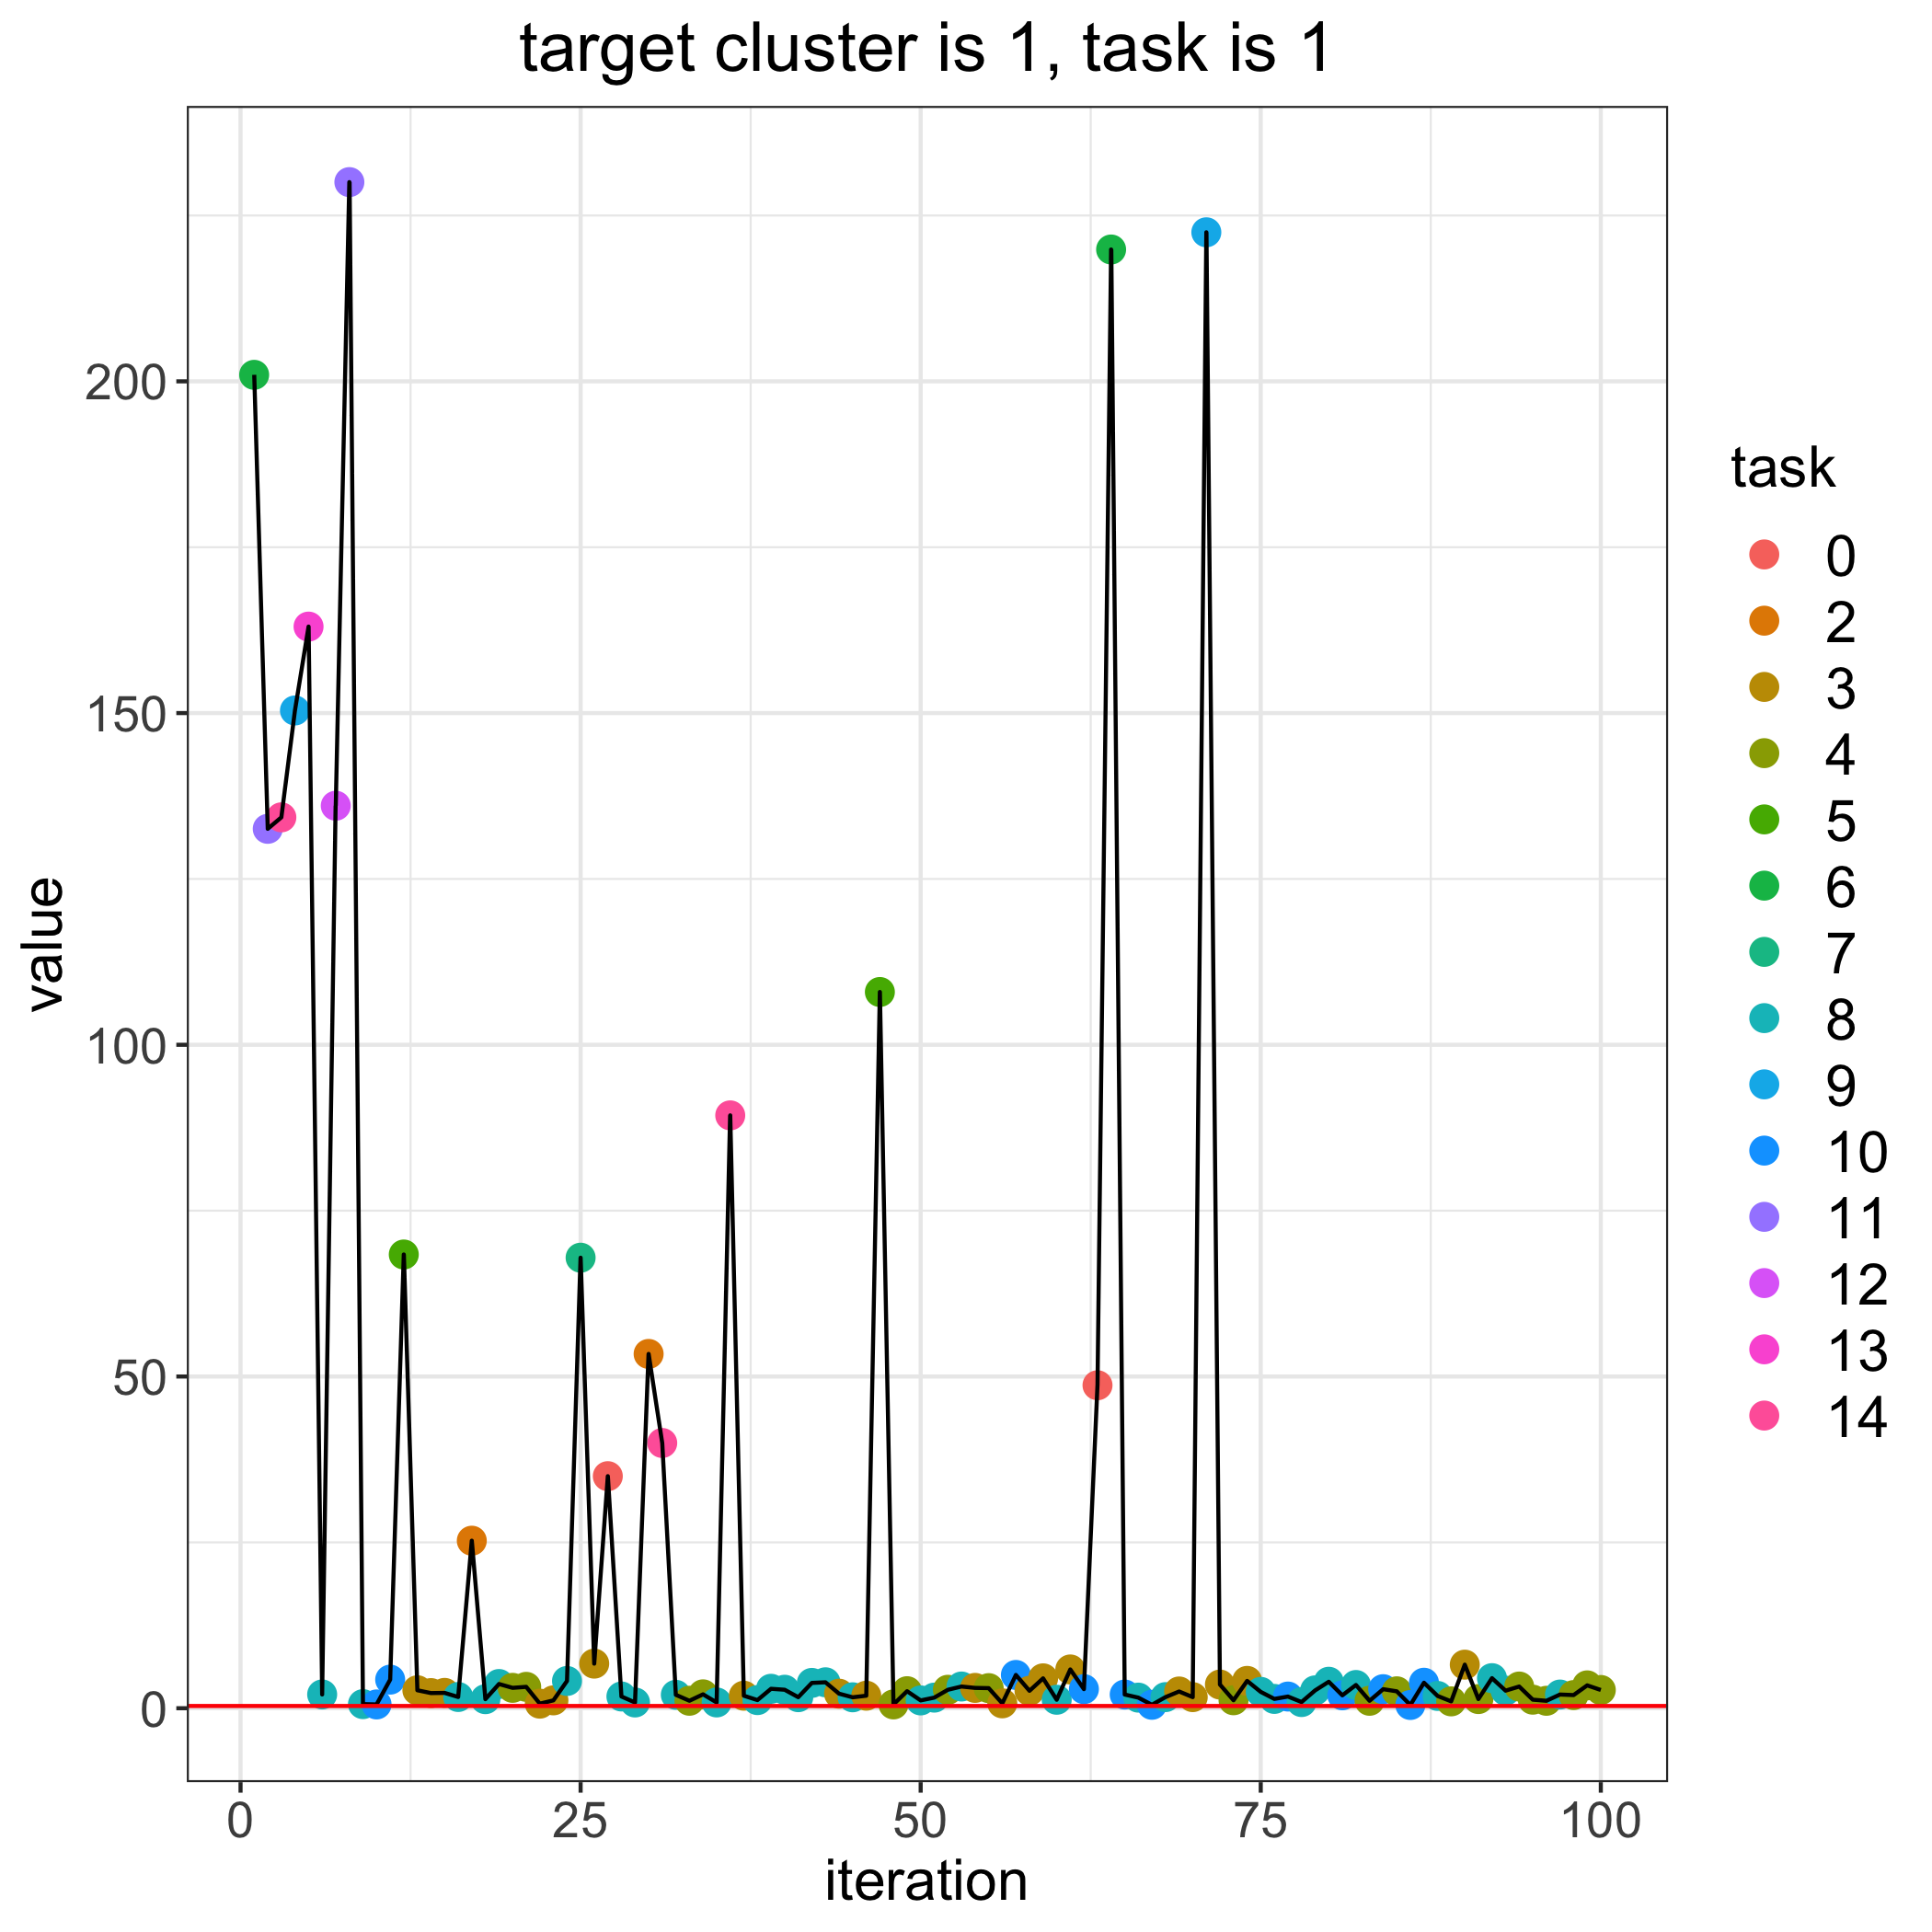

The file beside this chart, header and first rows:
, losses, bandit_selects
0, 0.3393, 
1, 201, 6.0
2, 132.6, 11.0
3, 134.3, 14.0
4, 150.4, 9.0
5, 163, 13.0
6, 2.079, 8.0
7, 136, 12.0
8, 230, 11.0
9, 0.6192, 8.0
10, 0.571, 10.0
11, 4.312, 10.0
12, 68.39, 5.0
13, 2.709, 3.0
14, 2.284, 3.0
15, 2.314, 3.0
16, 1.694, 8.0
17, 25.25, 2.0
18, 1.366, 8.0
19, 3.651, 8.0
20, 3.072, 4.0
21, 3.223, 4.0
22, 0.6903, 3.0
23, 1.185, 3.0
24, 4.108, 8.0
25, 67.91, 7.0
26, 6.724, 3.0
27, 34.98, 0.0
28, 1.77, 8.0
29, 0.8685, 8.0
30, 53.4, 2.0
31, 39.98, 14.0
32, 2.02, 8.0
33, 1.127, 4.0
34, 2.093, 4.0
35, 0.8732, 8.0
36, 89.36, 14.0
37, 1.887, 3.0
38, 1.226, 8.0
39, 2.93, 8.0
40, 2.786, 8.0
41, 1.666, 8.0
42, 3.816, 8.0
43, 3.91, 8.0
44, 2.193, 3.0
45, 1.648, 8.0
46, 1.888, 3.0
47, 108, 5.0
48, 0.5749, 4.0
49, 2.568, 4.0
50, 1.177, 8.0
51, 1.599, 8.0
52, 2.782, 4.0
53, 3.272, 8.0
54, 3.064, 3.0
55, 3.029, 4.0
56, 0.7367, 3.0
57, 5.016, 10.0
58, 2.626, 3.0
59, 4.505, 3.0
... 41 more rows
